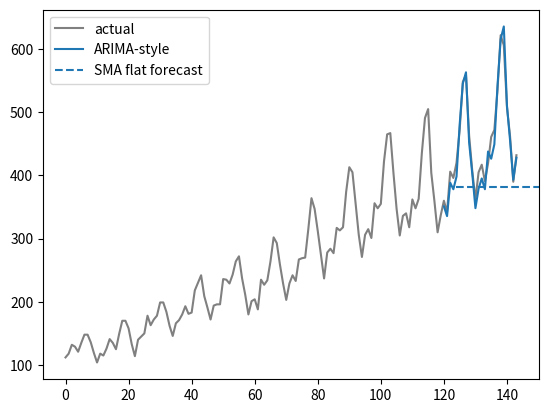

Write Python code to recreate this figure.
# SMA, WMA, EMA, and an ARIMA-style model on the airline series (train 1949-1958, test 1959-1960)
import numpy as np
import matplotlib.pyplot as plt
AIR = [112,118,132,129,121,135,148,148,136,119,104,118,115,126,141,135,125,149,170,170,158,133,114,140,145,150,178,163,172,178,199,199,184,162,146,166,171,180,193,181,183,218,230,242,209,191,172,194,196,196,236,235,229,243,264,272,237,211,180,201,204,188,235,227,234,264,302,293,259,229,203,229,242,233,267,269,270,315,364,347,312,274,237,278,284,277,317,313,318,374,413,405,355,306,271,306,315,301,356,348,355,422,465,467,404,347,305,336,340,318,362,348,363,435,491,505,404,359,310,337,360,342,406,396,420,472,548,559,463,407,362,405,417,391,419,461,472,535,622,606,508,461,390,432]
y = np.array(AIR, dtype=float); tr, te = y[:120], y[120:]
rmse = lambda f: np.sqrt(np.mean((f - te) ** 2))

k = 12
sma = tr[-k:].mean()
w = np.arange(1, k + 1); wma = np.sum(w * tr[-k:]) / w.sum()
alpha = 0.3; ema = tr[0]
for v in tr[1:]: ema = alpha * v + (1 - alpha) * ema
for name, v in [("SMA", sma), ("WMA", wma), ("EMA", ema)]:
    print(f"{name}: flat forecast {v:.1f}, test RMSE {rmse(np.full(24, v)):.2f}")

# ARIMA-style: log transform, seasonal difference (lag 12), AR(1) on what is left
z = np.log(tr); s = z[12:] - z[:-12]
mu = s.mean(); phi = np.sum((s[1:] - mu) * (s[:-1] - mu)) / np.sum((s[:-1] - mu) ** 2)
hist = list(z); sd = list(s)
for h in range(24):
    nxt = mu + phi * (sd[-1] - mu); sd.append(nxt); hist.append(hist[-12] + nxt)
arima = np.exp(hist[120:])
print(f"ARIMA-style (AR(1) on seasonal log-differences): test RMSE {rmse(arima):.2f}")

plt.plot(y, c="gray", label="actual"); plt.plot(range(120, 144), arima, label="ARIMA-style")
plt.axhline(sma, xmin=120 / 144, ls="--", label="SMA flat forecast"); plt.legend(); plt.show()
# In Colab you can compare with statsmodels.tsa.arima.model.ARIMA and the prophet package.
